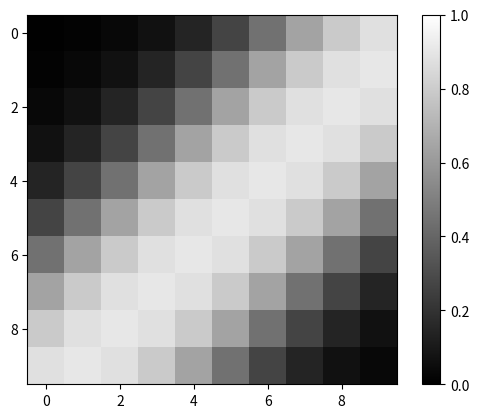

Source code (Python):
import numpy as np
import matplotlib.pyplot as plt

X = np.arange(-1.0, 1.0, 0.2)
Y = np.arange(-1.0, 1.0, 0.2)

Z = np.zeros((10, 10))

w_im = np.array([[4.0, 4.0],[4.0, 4.0]])
w_mo = np.array([[1.0],[-1.0]])

b_im = np.array([3.0, -3.0])
b_mo = np.array([0.1])

def middle_layer(x,w,b):
    u = np.dot(x, w) + b
    return 1/(1 + np.exp(-u))

def output_layer(x, w, b):
    u = np.dot(x, w, b)
    return u

if __name__ == "__main__":
    for i in range(10):
        for j in range(10):
            input_value = np.array([X[i], Y[j]]) 
            middle_value = middle_layer(input_value, w_im, b_im)
            output_value = output_layer(middle_value, w_mo, b_mo)
            Z[j][i] = output_value[0]

plt.imshow(Z, "gray", vmin = 0.0, vmax = 1.0)
plt.colorbar()
plt.show()